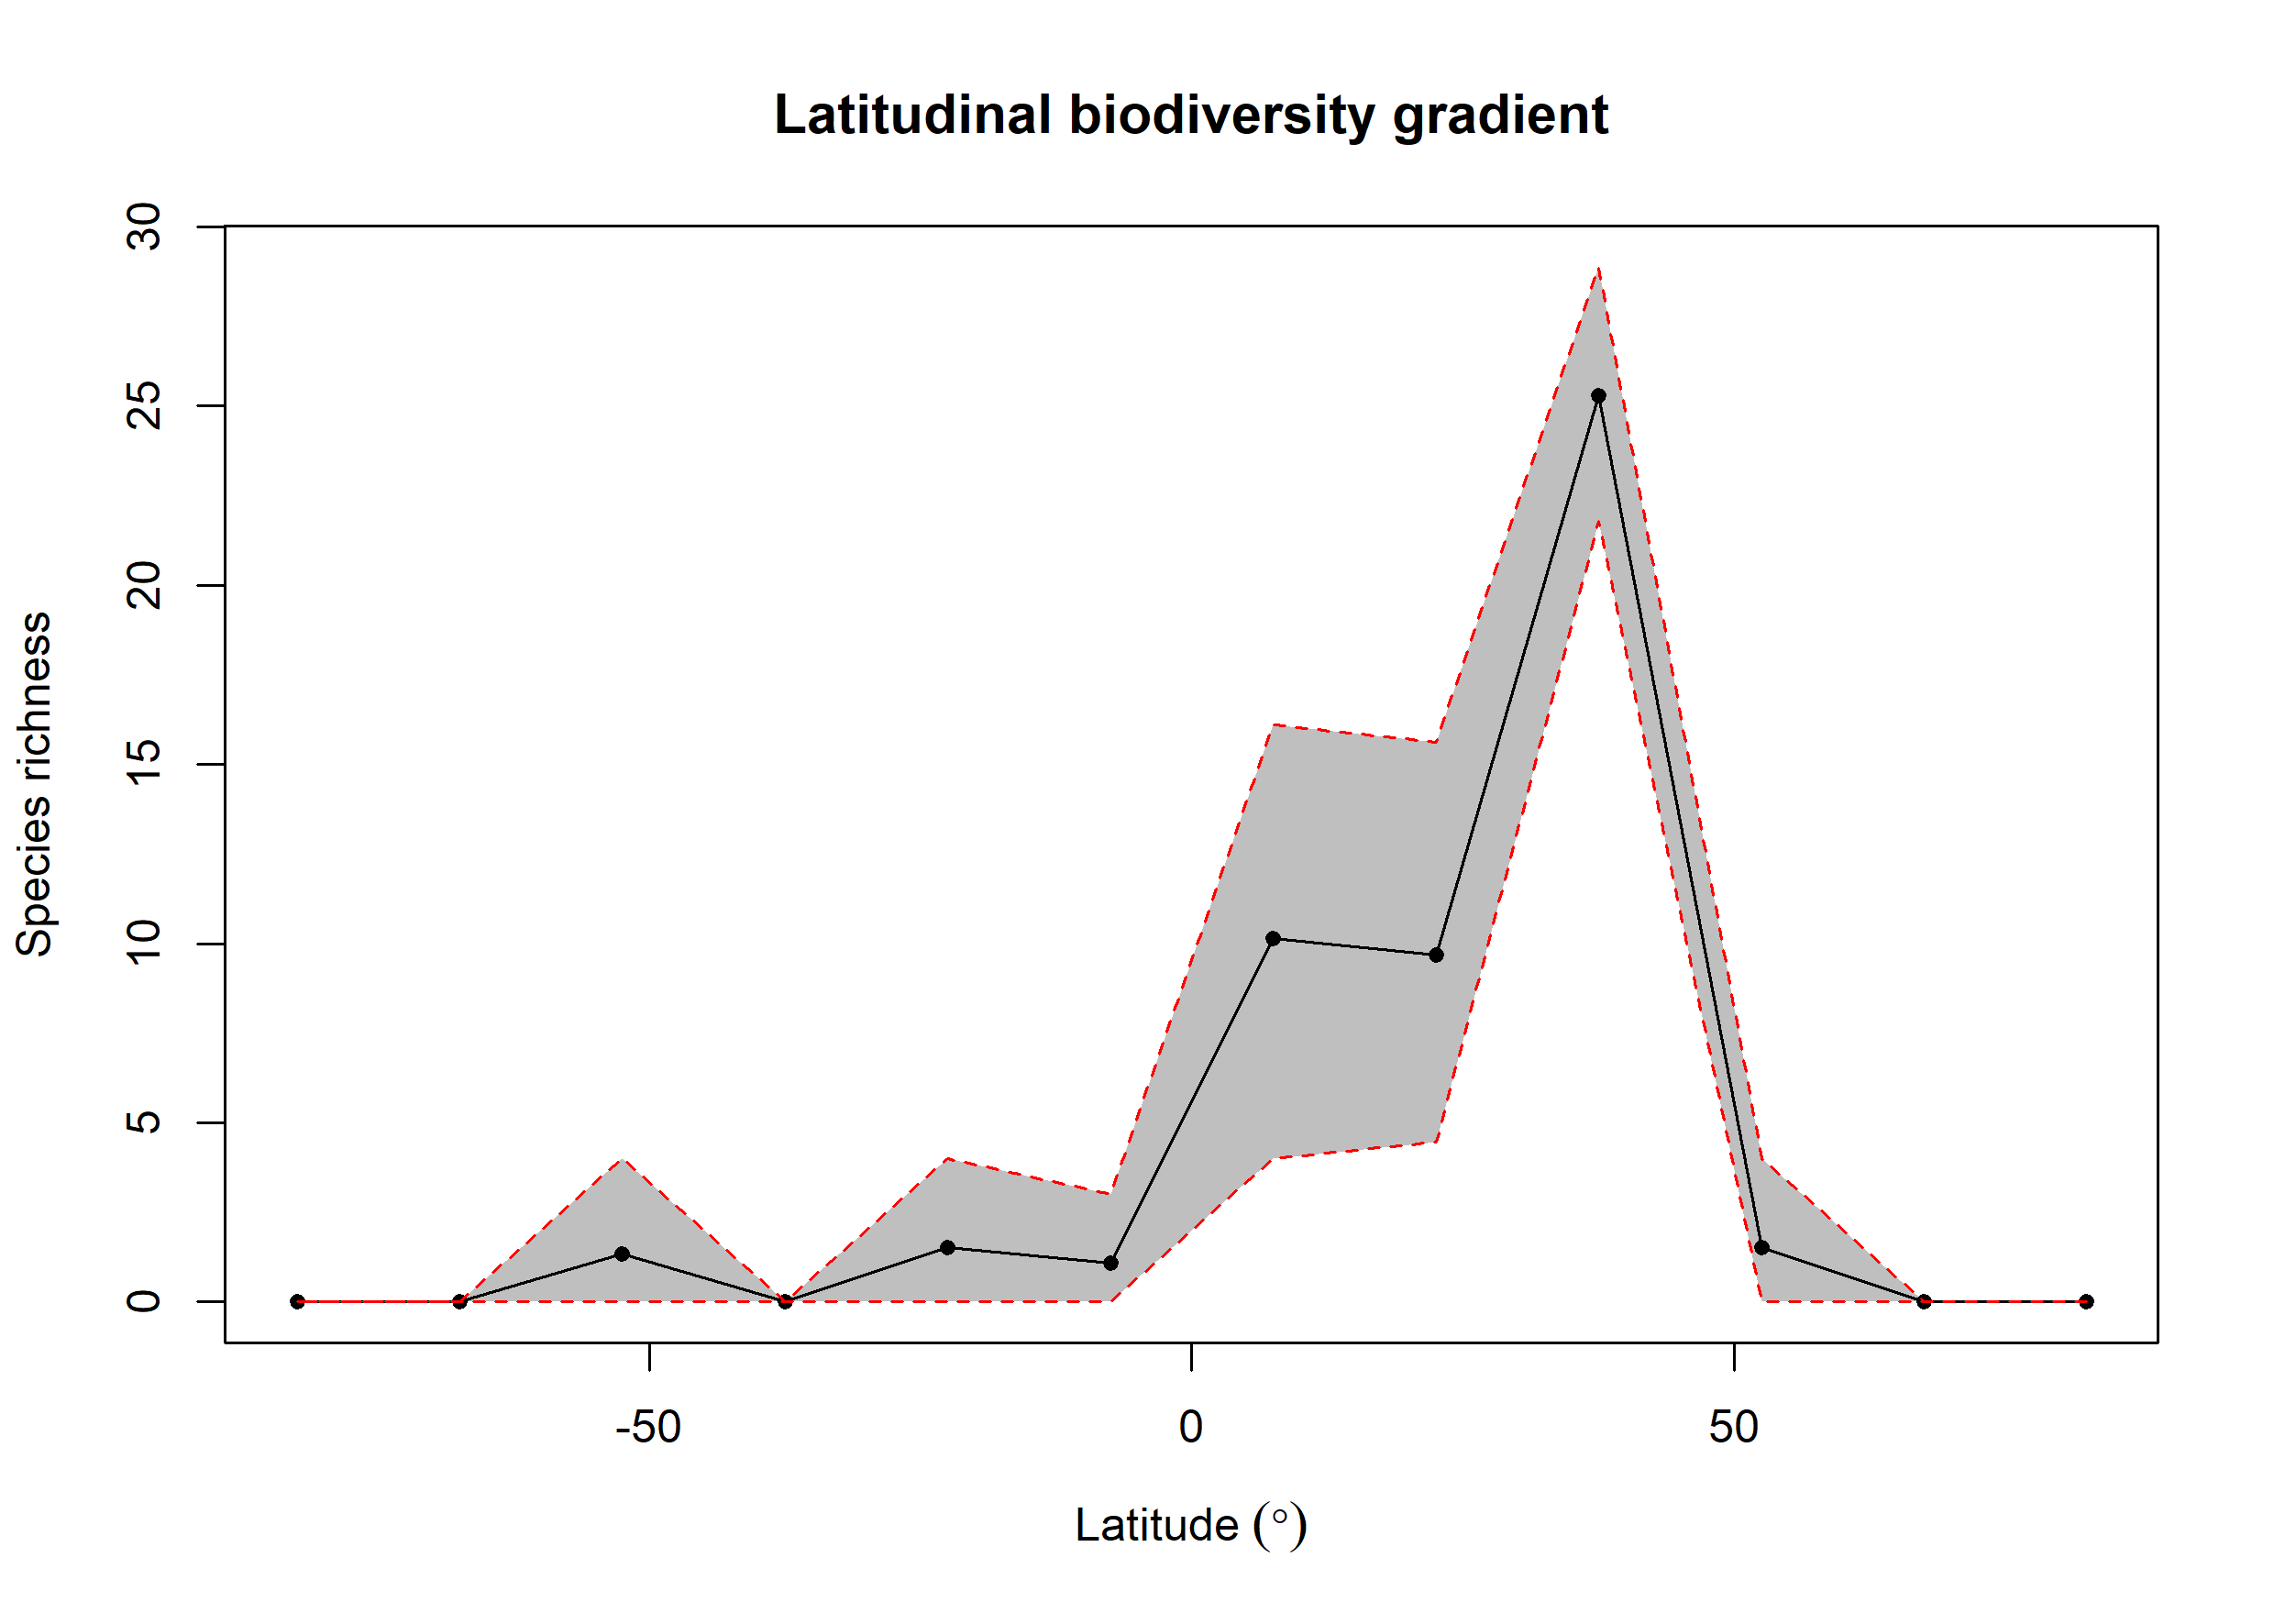

The table this chart was drawn from, first rows:
bin, max, min, mid, hemisphere, mean_richness, CI.Lower, CI.Upper
1, 90, 75, 82.5, N, NA, NA, NA
2, 75, 60, 67.5, N, NA, NA, NA
3, 60, 45, 52.5, N, 1.51, 0, 4
4, 45, 30, 37.5, N, 25.29, 21.78, 28.88
5, 30, 15, 22.5, N, 9.692, 4.474, 15.6
6, 15, 0, 7.5, N, 10.14, 4, 16.1
7, 0, -15, -7.5, S, 1.08, 0, 3
8, -15, -30, -22.5, S, 1.52, 0, 4
9, -30, -45, -37.5, S, NA, NA, NA
10, -45, -60, -52.5, S, 1.33, 0, 4
11, -60, -75, -67.5, S, NA, NA, NA
12, -75, -90, -82.5, S, NA, NA, NA
